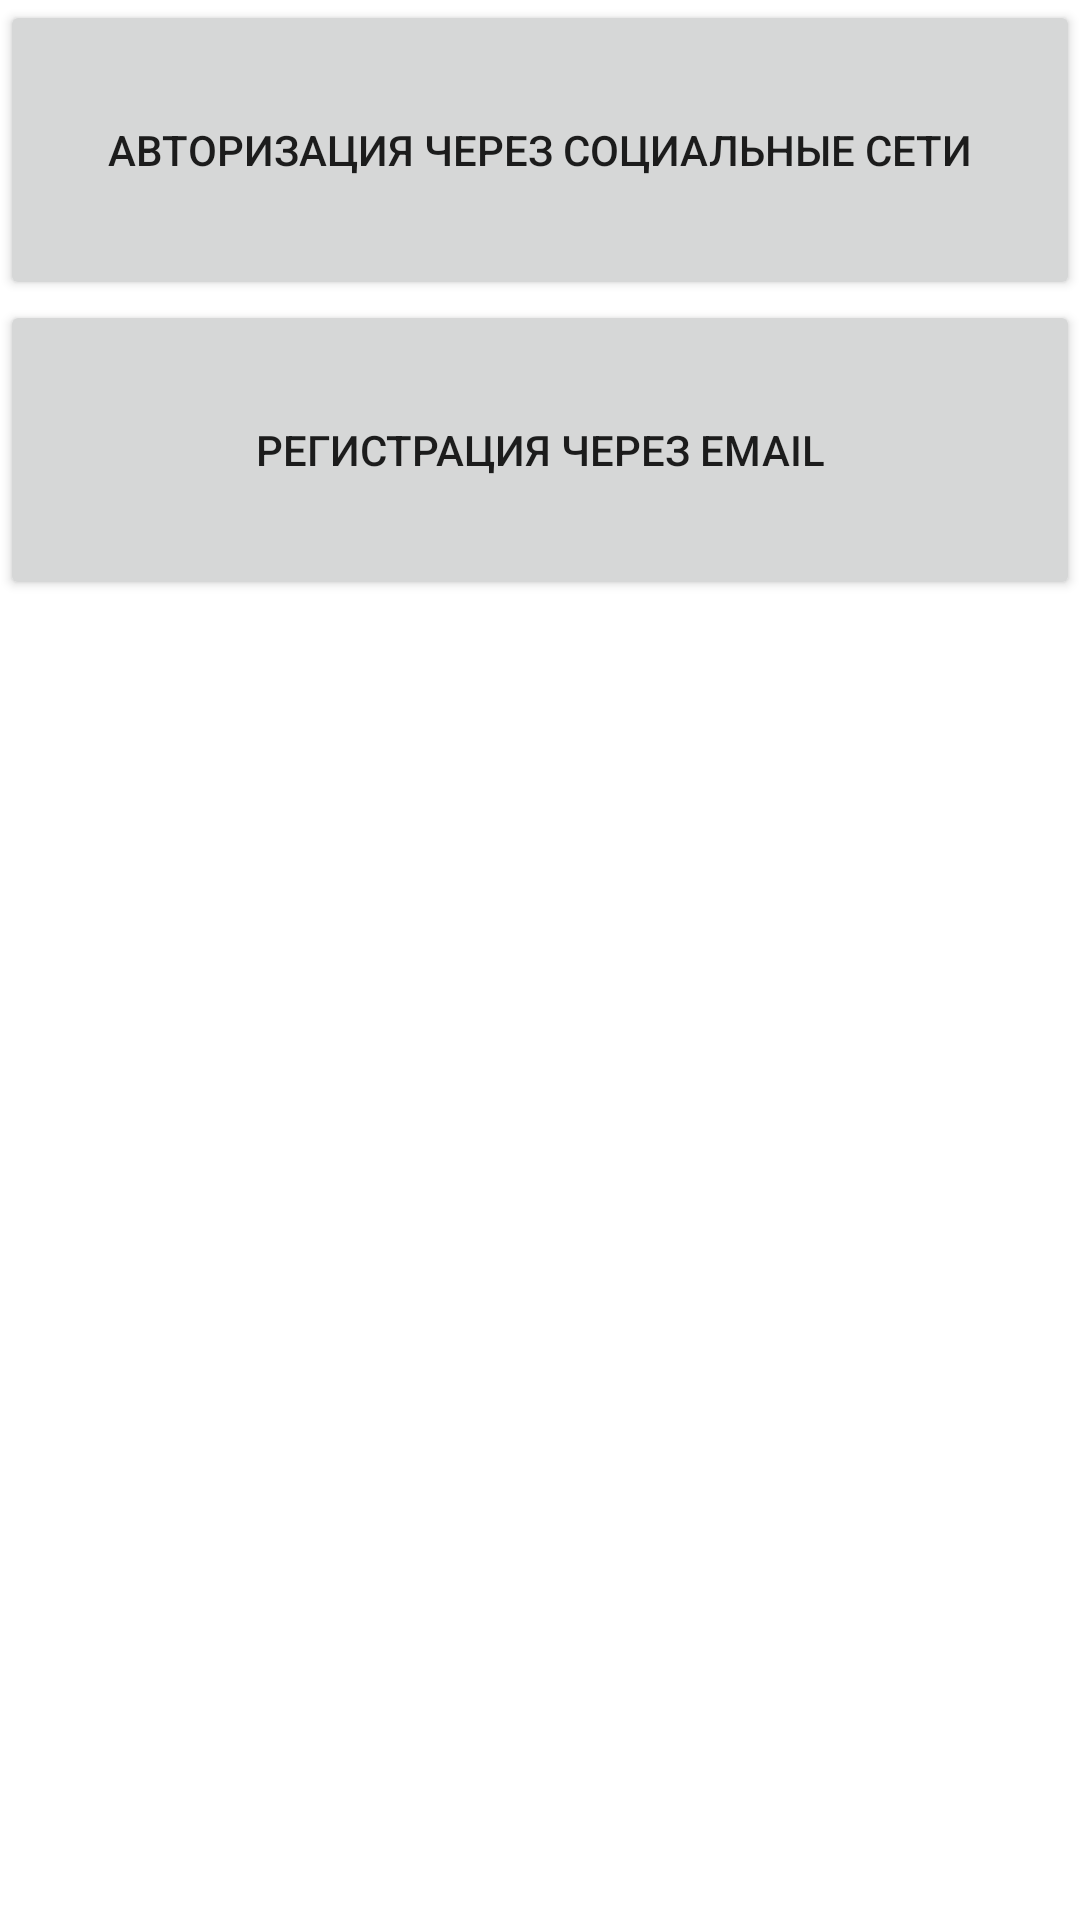

Produce the Android XML layout that renders to this screen, including the resource entries it uses.
<!-- AndroidManifest.xml: application theme Theme.GetHoumie -->
<!-- res/layout/activity_login.xml -->
<?xml version="1.0" encoding="utf-8"?>
<LinearLayout
    android:orientation="vertical"
    xmlns:android="http://schemas.android.com/apk/res/android" android:layout_width="match_parent"
    android:layout_height="match_parent">

    <Button
        android:text="Авторизация через социальные сети"
        android:id="@+id/login_btn_autorization_via_social"
        android:layout_width="match_parent"
        android:layout_height="100dp">
    </Button>

    <Button
        android:id="@+id/login_btn_to_reg"
        android:text="Регистрация через email"
        android:layout_width="match_parent"
        android:layout_height="100dp">
    </Button>

</LinearLayout>
<!-- resources referenced by this layout -->
<resources>
  <style name="Theme.GetHoumie" parent="Theme.MaterialComponents.DayNight.DarkActionBar">
          
          <item name="colorPrimary">@color/purple_500</item>
          <item name="colorPrimaryVariant">@color/purple_700</item>
          <item name="colorOnPrimary">@color/white</item>
          
          <item name="colorSecondary">@color/teal_200</item>
          <item name="colorSecondaryVariant">@color/teal_700</item>
          <item name="colorOnSecondary">@color/black</item>
          
          <item name="android:statusBarColor" tools:targetApi="l">?attr/colorPrimaryVariant</item>
          
      </style>
  <!-- not gathered from this repository: default colours our renderer supplied (Android Studio template values) -->
  <color name="purple_500">#FF6200EE</color>
  <color name="purple_700">#FF3700B3</color>
  <color name="teal_200">#FF03DAC5</color>
  <color name="teal_700">#FF018786</color>
  <color name="black">#FF000000</color>
  <color name="white">#FFFFFFFF</color>
</resources>
